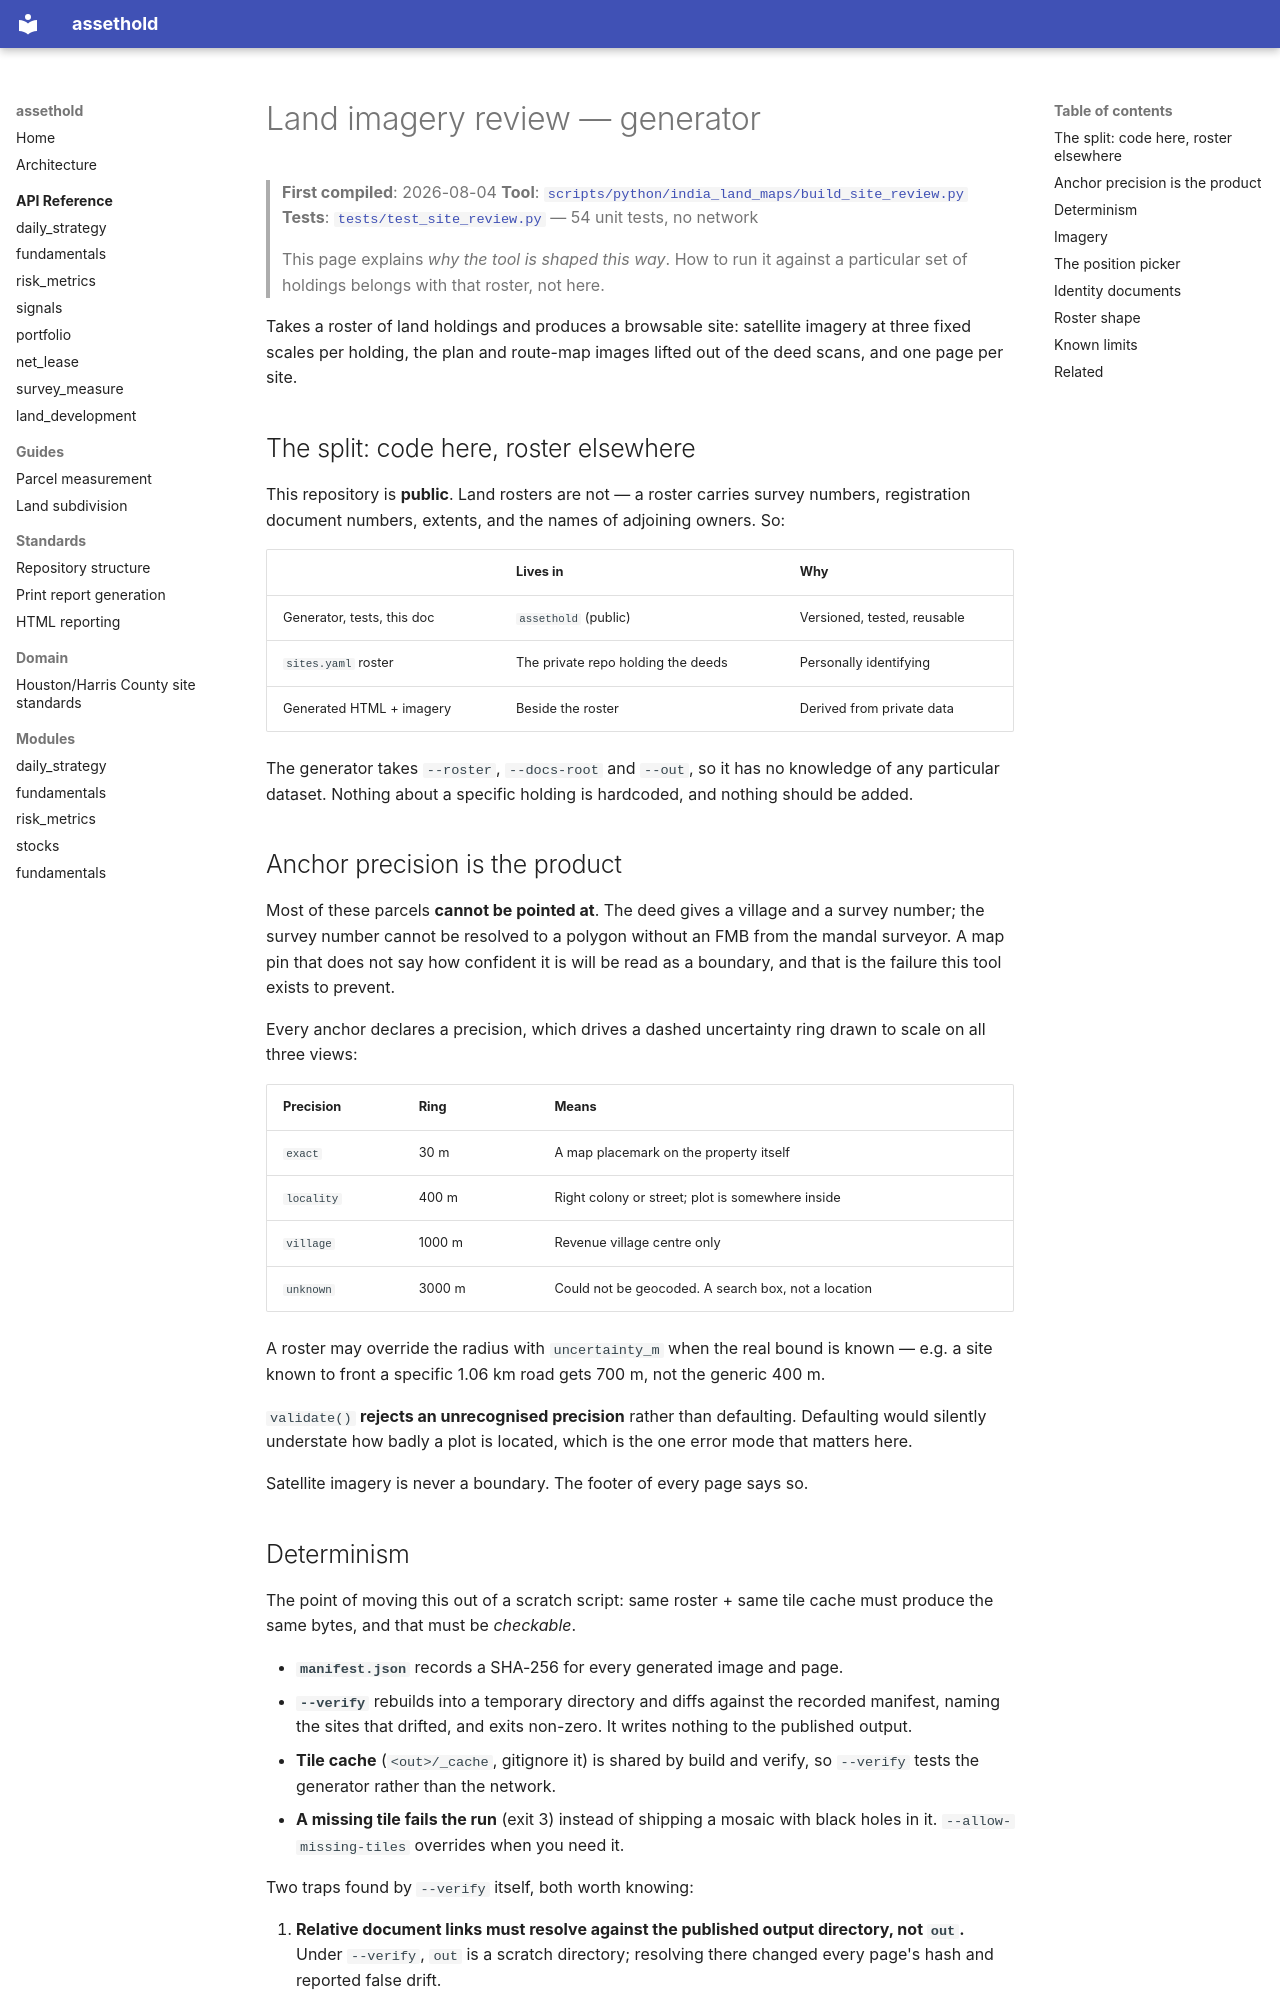

repository: vamseeachanta/assethold · page: domain/realestate/re_india/land-imagery-review/index.html · generator: mkdocs

# Land imagery review — generator

> **First compiled**: 2026-08-04
> **Tool**: [`scripts/python/india_land_maps/build_site_review.py`](https://github.com/vamseeachanta/assethold/blob/main/scripts/python/india_land_maps/build_site_review.py)
> **Tests**: [`tests/test_site_review.py`](https://github.com/vamseeachanta/assethold/blob/main/tests/test_site_review.py) — 54 unit tests, no network
>
> This page explains *why the tool is shaped this way*. How to run it against a
> particular set of holdings belongs with that roster, not here.

Takes a roster of land holdings and produces a browsable site: satellite
imagery at three fixed scales per holding, the plan and route-map images lifted
out of the deed scans, and one page per site.

## The split: code here, roster elsewhere

This repository is **public**. Land rosters are not — a roster carries survey
numbers, registration document numbers, extents, and the names of adjoining
owners. So:

| | Lives in | Why |
|---|---|---|
| Generator, tests, this doc | `assethold` (public) | Versioned, tested, reusable |
| `sites.yaml` roster | The private repo holding the deeds | Personally identifying |
| Generated HTML + imagery | Beside the roster | Derived from private data |

The generator takes `--roster`, `--docs-root` and `--out`, so it has no
knowledge of any particular dataset. Nothing about a specific holding is
hardcoded, and nothing should be added.

## Anchor precision is the product

Most of these parcels **cannot be pointed at**. The deed gives a village and a
survey number; the survey number cannot be resolved to a polygon without an FMB
from the mandal surveyor. A map pin that does not say how confident it is will
be read as a boundary, and that is the failure this tool exists to prevent.

Every anchor declares a precision, which drives a dashed uncertainty ring drawn
to scale on all three views:

| Precision | Ring | Means |
|---|---|---|
| `exact` | 30 m | A map placemark on the property itself |
| `locality` | 400 m | Right colony or street; plot is somewhere inside |
| `village` | 1000 m | Revenue village centre only |
| `unknown` | 3000 m | Could not be geocoded. A search box, not a location |

A roster may override the radius with `uncertainty_m` when the real bound is
known — e.g. a site known to front a specific 1.06 km road gets 700 m, not the
generic 400 m.

`validate()` **rejects an unrecognised precision** rather than defaulting.
Defaulting would silently understate how badly a plot is located, which is the
one error mode that matters here.

Satellite imagery is never a boundary. The footer of every page says so.
